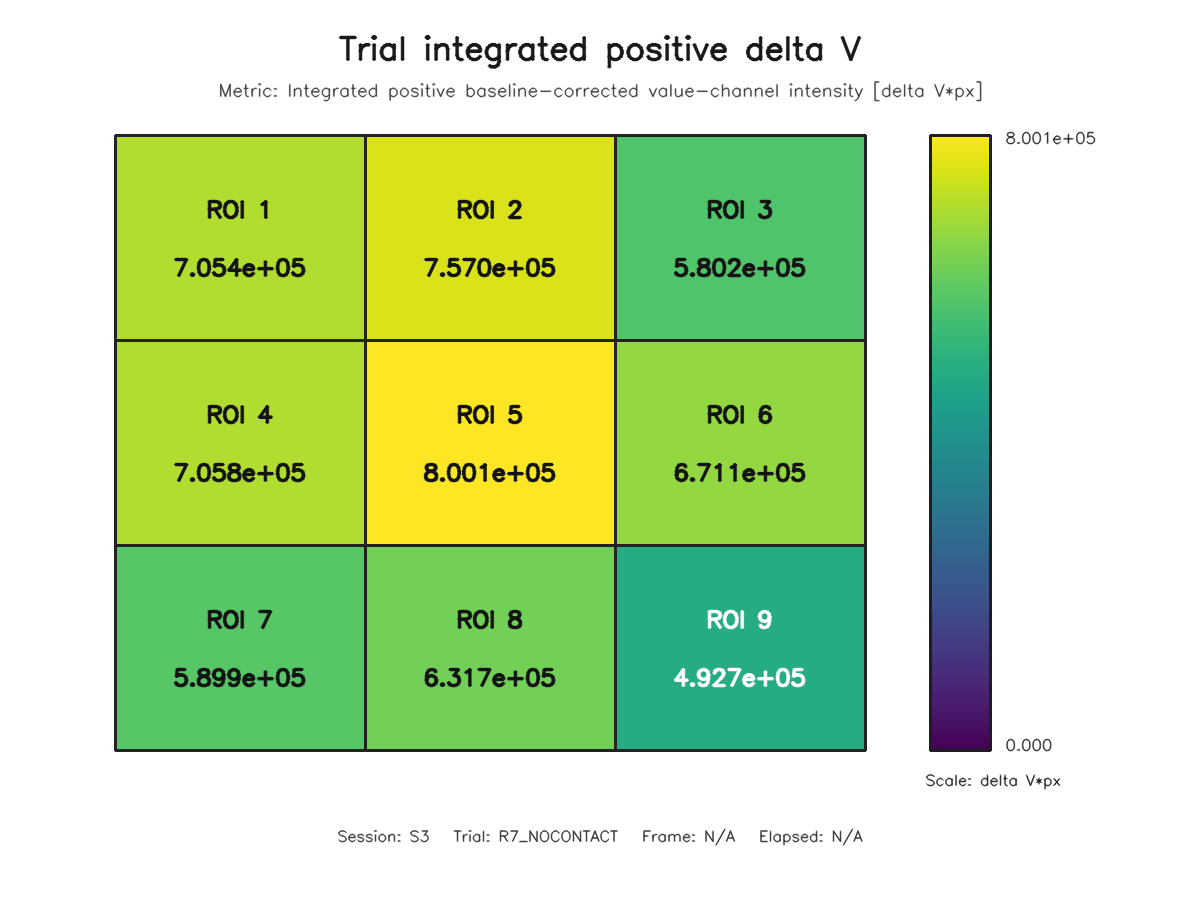

The data file committed next to this chart (first rows):
roi, row, column, value
1, 1, 1, 705404
2, 1, 2, 757003
3, 1, 3, 580161
4, 2, 1, 705766
5, 2, 2, 800130
6, 2, 3, 671098
7, 3, 1, 589877
8, 3, 2, 631726
9, 3, 3, 492665
